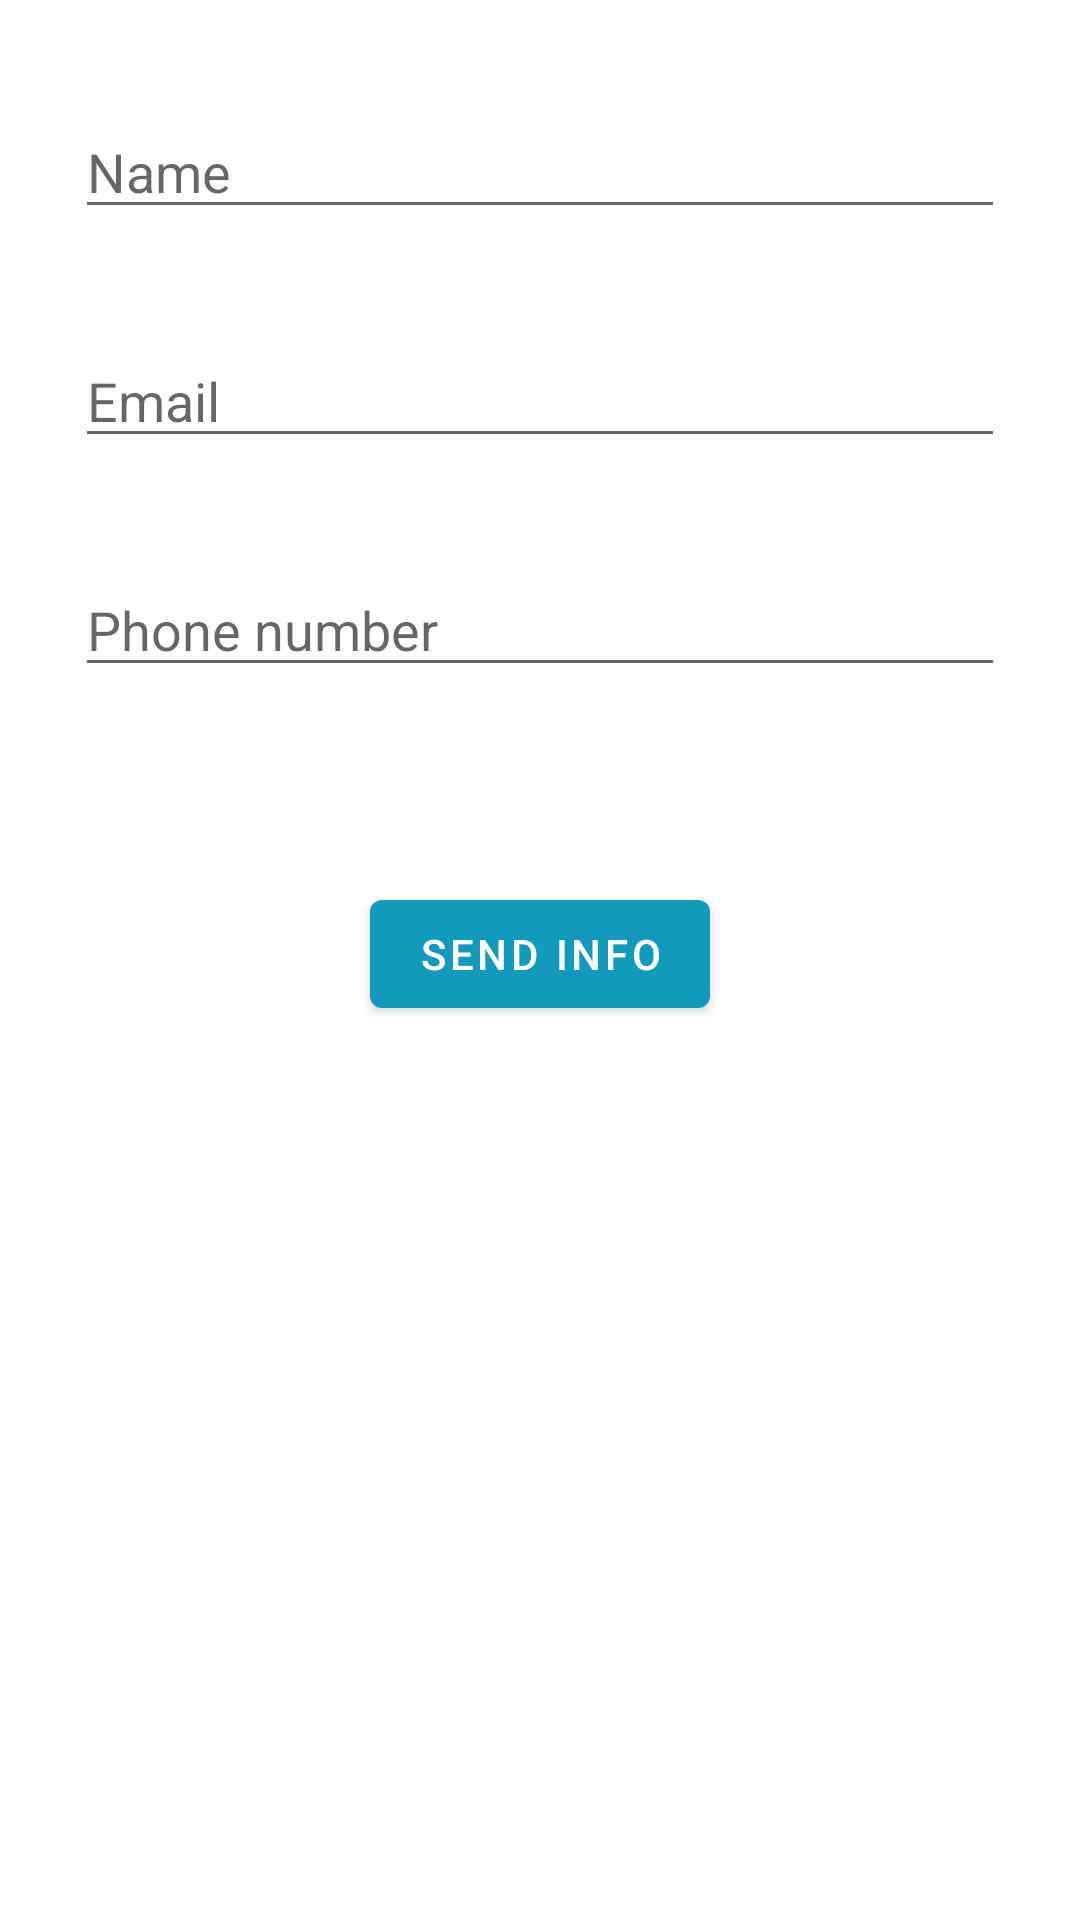

The Android layout XML behind this screen, and the referenced resources:
<!-- AndroidManifest.xml: application theme Theme.Masini2 -->
<!-- res/layout/contact.xml -->
<?xml version="1.0" encoding="utf-8"?>
<androidx.constraintlayout.widget.ConstraintLayout xmlns:android="http://schemas.android.com/apk/res/android"
    xmlns:app="http://schemas.android.com/apk/res-auto"
    xmlns:tools="http://schemas.android.com/tools"
    android:layout_width="match_parent"
    android:layout_height="match_parent">

    <EditText
        android:id="@+id/editTextTextEmailAddress"
        android:layout_width="0dp"
        android:layout_height="wrap_content"
        android:layout_marginStart="25dp"
        android:layout_marginTop="35dp"
        android:layout_marginEnd="25dp"
        android:ems="10"
        android:hint="Email"
        android:inputType="textEmailAddress"
        app:layout_constraintEnd_toEndOf="parent"
        app:layout_constraintStart_toStartOf="parent"
        app:layout_constraintTop_toBottomOf="@+id/editTextTextPersonName" />

    <EditText
        android:id="@+id/editTextPhone"
        android:layout_width="0dp"
        android:layout_height="wrap_content"
        android:layout_marginStart="25dp"
        android:layout_marginTop="35dp"
        android:layout_marginEnd="25dp"
        android:ems="10"
        android:hint="Phone number"
        android:inputType="phone"
        app:layout_constraintEnd_toEndOf="parent"
        app:layout_constraintStart_toStartOf="parent"
        app:layout_constraintTop_toBottomOf="@+id/editTextTextEmailAddress" />

    <EditText
        android:id="@+id/editTextTextPersonName"
        android:layout_width="0dp"
        android:layout_height="wrap_content"
        android:layout_marginStart="25dp"
        android:layout_marginTop="35dp"
        android:layout_marginEnd="25dp"
        android:ems="10"
        android:hint="Name"
        android:inputType="textPersonName"
        app:layout_constraintEnd_toEndOf="parent"
        app:layout_constraintStart_toStartOf="parent"
        app:layout_constraintTop_toTopOf="parent" />

    <Button
        android:id="@+id/button4"
        android:layout_width="wrap_content"
        android:layout_height="wrap_content"
        android:layout_marginTop="65dp"
        android:text="Send info"
        app:layout_constraintEnd_toEndOf="parent"
        app:layout_constraintStart_toStartOf="parent"
        app:layout_constraintTop_toBottomOf="@+id/editTextPhone" />
</androidx.constraintlayout.widget.ConstraintLayout>
<!-- resources referenced by this layout -->
<resources>
  <style name="Theme.Masini2" parent="Theme.MaterialComponents.DayNight.DarkActionBar">
          
          <item name="colorPrimary">@color/purple_500</item>
          <item name="colorPrimaryVariant">@color/purple_700</item>
          <item name="colorOnPrimary">@color/white</item>
          
          <item name="colorSecondary">@color/teal_200</item>
          <item name="colorSecondaryVariant">@color/teal_700</item>
          <item name="colorOnSecondary">@color/black</item>
          
          <item name="android:statusBarColor" tools:targetApi="l">?attr/colorPrimaryVariant</item>
          
      </style>
  <color name="purple_500">#129ABC</color>
  <color name="purple_700">#FF3700B3</color>
  <color name="white">#FFFFFFFF</color>
  <color name="teal_200">#FF03DAC5</color>
  <color name="teal_700">#FF018786</color>
  <color name="black">#FF000000</color>
</resources>
